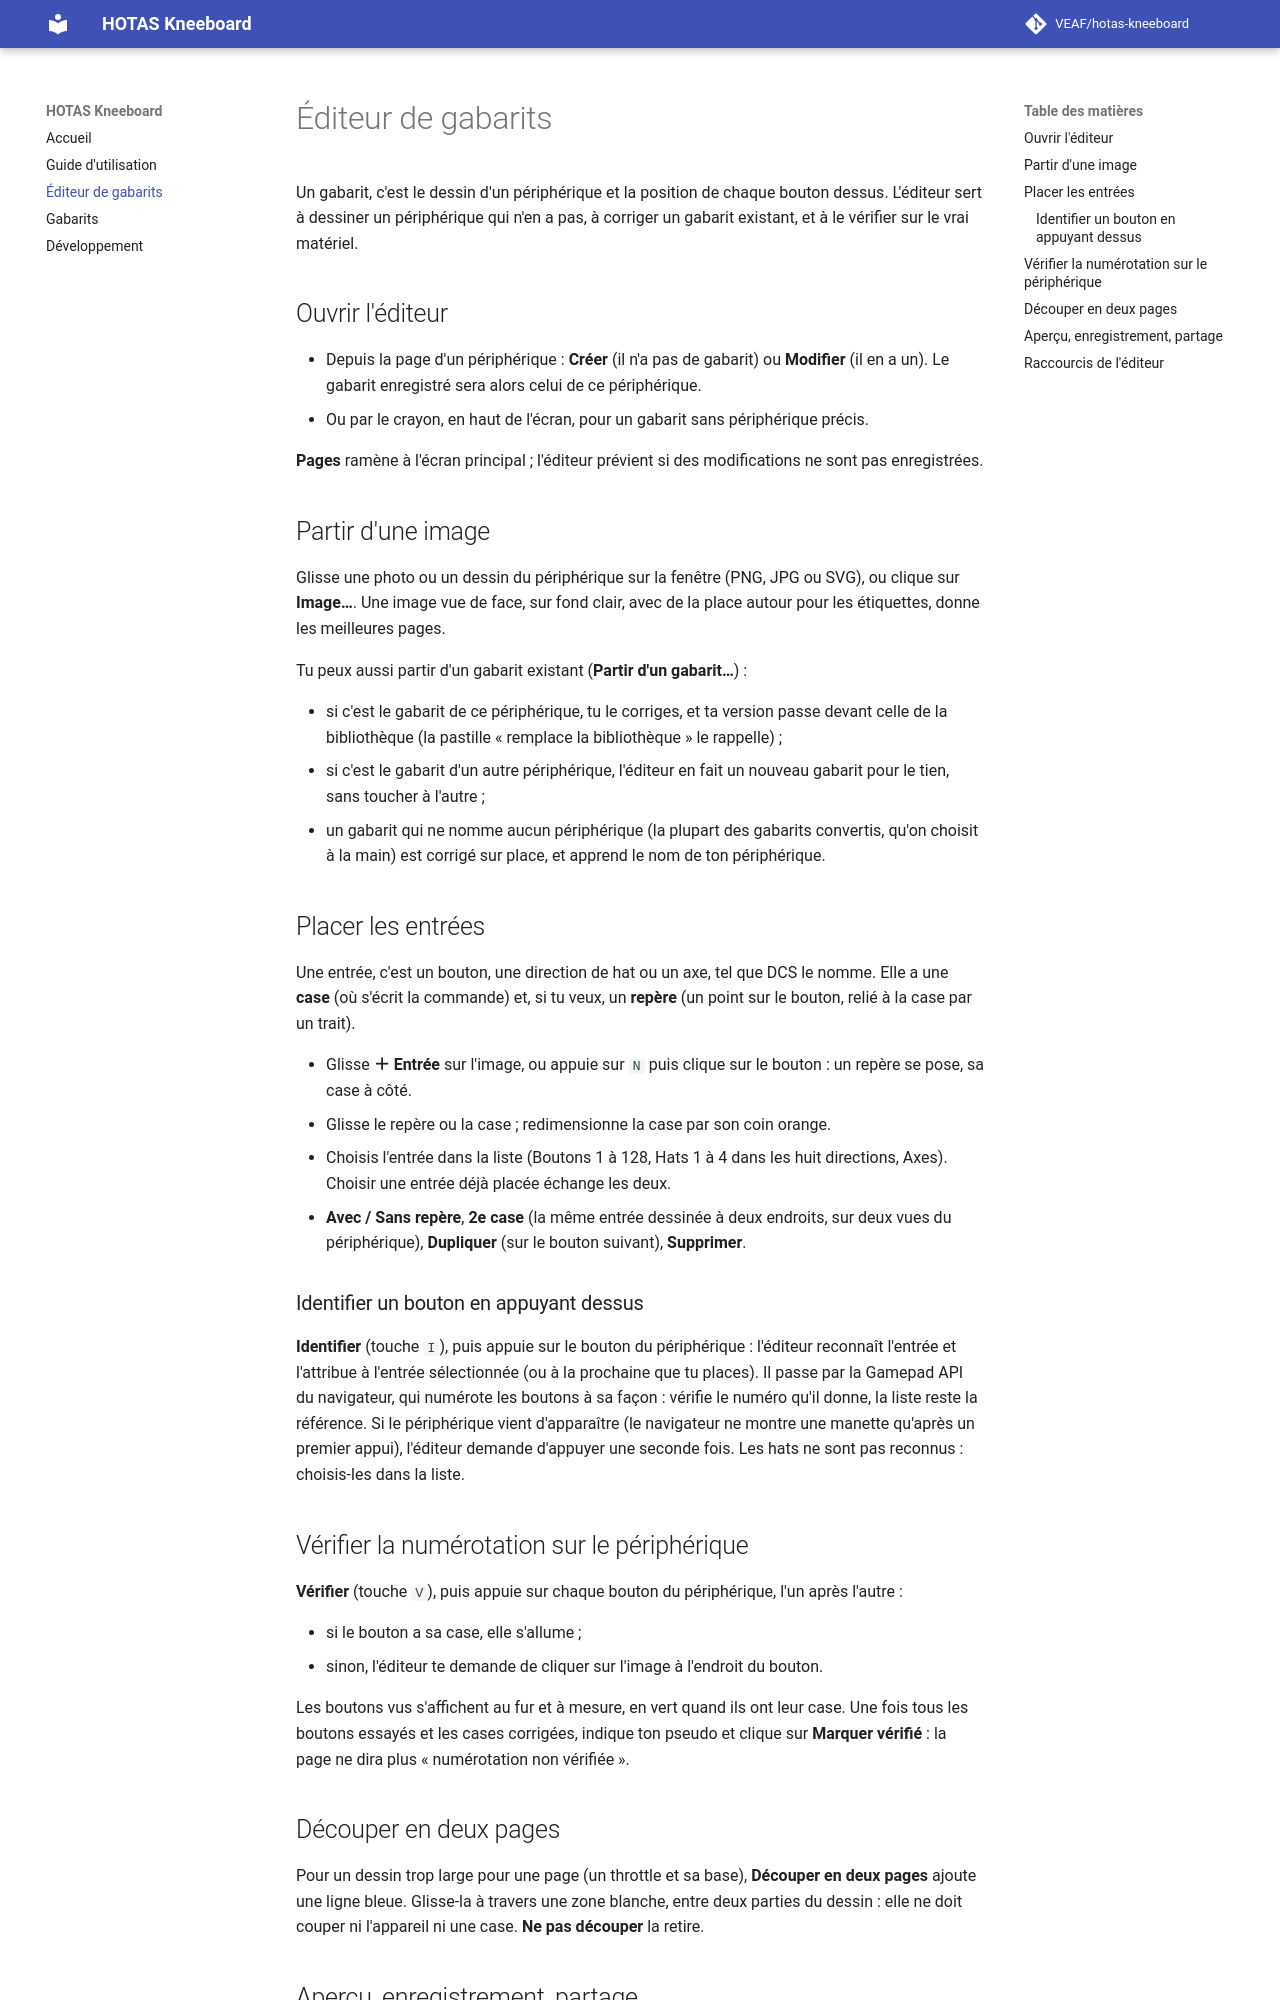

repository: VEAF/hotas-kneeboard · page: 0.1.0/editeur-de-gabarits/index.html · generator: mkdocs

# Éditeur de gabarits

Un gabarit, c'est le dessin d'un périphérique et la position de chaque bouton dessus.
L'éditeur sert à dessiner un périphérique qui n'en a pas, à corriger un gabarit existant, et à le vérifier sur le vrai matériel.

## Ouvrir l'éditeur

- Depuis la page d'un périphérique : **Créer** (il n'a pas de gabarit) ou **Modifier** (il en a un).
  Le gabarit enregistré sera alors celui de ce périphérique.
- Ou par le crayon, en haut de l'écran, pour un gabarit sans périphérique précis.

**Pages** ramène à l'écran principal ; l'éditeur prévient si des modifications ne sont pas enregistrées.

![L'éditeur, ouvert sur le gabarit du manche WinWing Orion](images/editeur.png)

## Partir d'une image

Glisse une photo ou un dessin du périphérique sur la fenêtre (PNG, JPG ou SVG), ou clique sur **Image…**.
Une image vue de face, sur fond clair, avec de la place autour pour les étiquettes, donne les meilleures pages.

Tu peux aussi partir d'un gabarit existant (**Partir d'un gabarit…**) :

- si c'est le gabarit de ce périphérique, tu le corriges, et ta version passe devant celle de la bibliothèque (la pastille « remplace la bibliothèque » le rappelle) ;
- si c'est le gabarit d'un autre périphérique, l'éditeur en fait un nouveau gabarit pour le tien, sans toucher à l'autre ;
- un gabarit qui ne nomme aucun périphérique (la plupart des gabarits convertis, qu'on choisit à la main) est corrigé sur place, et apprend le nom de ton périphérique.

## Placer les entrées

Une entrée, c'est un bouton, une direction de hat ou un axe, tel que DCS le nomme.
Elle a une **case** (où s'écrit la commande) et, si tu veux, un **repère** (un point sur le bouton, relié à la case par un trait).

- Glisse **＋ Entrée** sur l'image, ou appuie sur `N` puis clique sur le bouton : un repère se pose, sa case à côté.
- Glisse le repère ou la case ; redimensionne la case par son coin orange.
- Choisis l'entrée dans la liste (Boutons 1 à 128, Hats 1 à 4 dans les huit directions, Axes).
  Choisir une entrée déjà placée échange les deux.
- **Avec / Sans repère**, **2e case** (la même entrée dessinée à deux endroits, sur deux vues du périphérique), **Dupliquer** (sur le bouton suivant), **Supprimer**.

### Identifier un bouton en appuyant dessus

**Identifier** (touche `I`), puis appuie sur le bouton du périphérique : l'éditeur reconnaît l'entrée et l'attribue à l'entrée sélectionnée (ou à la prochaine que tu places).
Il passe par la Gamepad API du navigateur, qui numérote les boutons à sa façon : vérifie le numéro qu'il donne, la liste reste la référence.
Si le périphérique vient d'apparaître (le navigateur ne montre une manette qu'après un premier appui), l'éditeur demande d'appuyer une seconde fois.
Un hat est reconnu comme le hat 1, dans ses huit directions ; pour un deuxième hat, choisis-le dans la liste.

## Vérifier la numérotation sur le périphérique

**Vérifier** (touche `V`), puis appuie sur chaque bouton du périphérique, l'un après l'autre :

- si le bouton a sa case, elle s'allume ;
- sinon, l'éditeur te demande de cliquer sur l'image à l'endroit du bouton.

Les boutons vus s'affichent au fur et à mesure, en vert quand ils ont leur case.
Une fois tous les boutons essayés et les cases corrigées, indique ton pseudo et clique sur **Marquer vérifié** : la page ne dira plus « numérotation non vérifiée ».

![Le mode Vérifier, dans la colonne de gauche](images/editeur-verifier.png)
